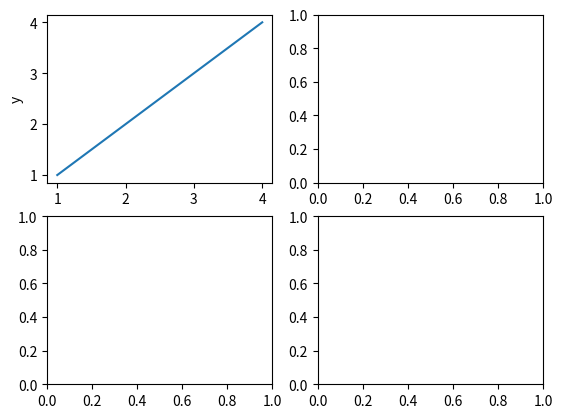
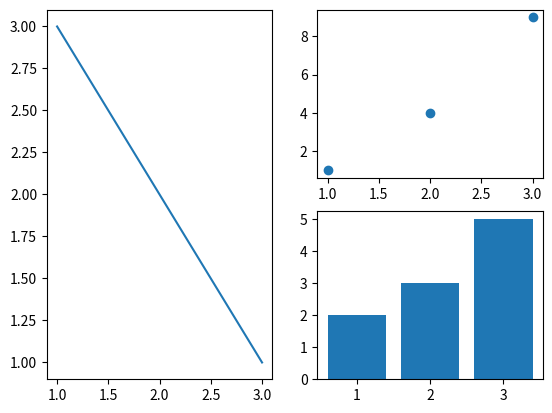

Write Python code to recreate these figures, in order.
import matplotlib.pyplot as plt
import numpy as np

fig= plt.figure()
ax=fig.add_subplot()
fig,ax=plt.subplots()

fig,axs=plt.subplots(2,2)
axs[0,0].plot([1,2,3,4],[1,2,3,4])
axs[0,0].set_xlabel('x')
axs[0,0].set_ylabel('y')


fig, axs = plt.subplot_mosaic([['left', 'right_top'],
                               ['left', 'right_bottom']])
axs['left'].plot([1, 2, 3], [3, 2, 1])
axs['right_top'].scatter([1, 2, 3], [1, 4, 9])
axs['right_bottom'].bar([1, 2, 3], [2, 3, 5])
plt.show()
